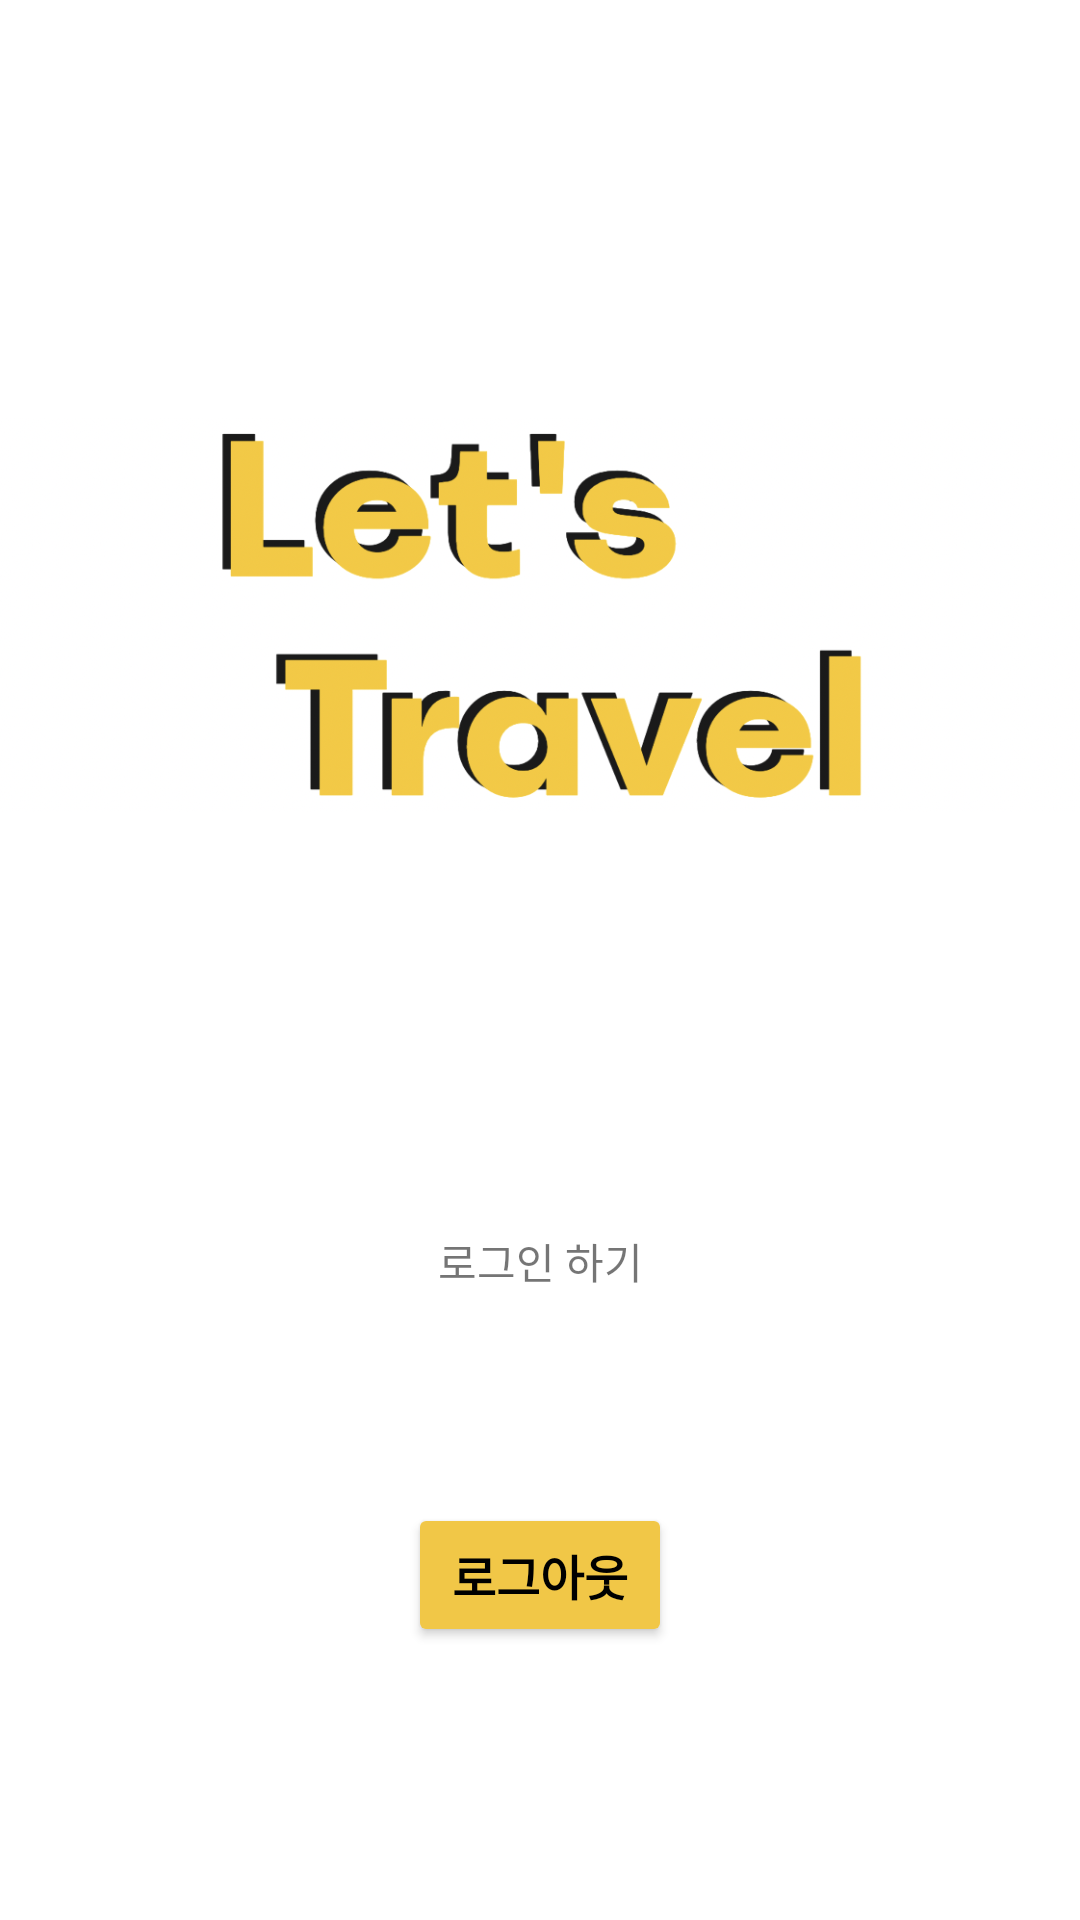

Produce the Android XML layout that renders to this screen, including the resource entries it uses.
<!-- AndroidManifest.xml: application theme Theme.LetsTravel -->
<!-- res/layout/fragment_mypage.xml -->
<?xml version="1.0" encoding="utf-8"?>
<layout xmlns:android="http://schemas.android.com/apk/res/android"
    xmlns:app="http://schemas.android.com/apk/res-auto"
    xmlns:tools="http://schemas.android.com/tools">

    <data>

        <import type="android.view.View" />

        <variable
            name="viewmodel"
            type="com.example.letstravel.fragment.mypage.MyPageViewModel" />
    </data>

    <androidx.constraintlayout.widget.ConstraintLayout
        android:layout_width="match_parent"
        android:layout_height="match_parent"
        android:background="@color/white"
        tools:context=".MainActivity">

        <ImageView
            android:id="@+id/iv_logo"
            android:layout_width="wrap_content"
            android:layout_height="wrap_content"
            android:src="@drawable/ic_logo"
            app:layout_constraintEnd_toEndOf="parent"
            app:layout_constraintStart_toStartOf="parent"
            app:layout_constraintTop_toTopOf="parent" />

        <TextView
            android:id="@+id/tv_login"
            android:layout_width="match_parent"
            android:layout_height="wrap_content"
            android:gravity="center"
            android:text="로그인 하기"
            app:layout_constraintTop_toBottomOf="@id/iv_logo" />


        <Button
            android:id="@+id/btn_logout"
            android:layout_width="wrap_content"
            android:layout_height="wrap_content"
            android:backgroundTint="#F1C747"
            android:gravity="center"
            android:text="로그아웃"
            android:textColor="@color/black"
            android:textSize="16sp"
            android:textStyle="bold"
            android:visibility="@{viewmodel.isLogin ? View.VISIBLE : View.INVISIBLE}"
            app:layout_constraintBottom_toBottomOf="parent"
            app:layout_constraintEnd_toEndOf="parent"
            app:layout_constraintStart_toStartOf="parent"
            app:layout_constraintTop_toBottomOf="@id/iv_logo" />

        <ImageButton
            android:id="@+id/btn_kakao"
            android:layout_width="50dp"
            android:layout_height="50dp"
            android:background="@drawable/custom_login_btn"
            android:visibility="@{viewmodel.isLogin ? View.INVISIBLE : View.VISIBLE}"
            app:layout_constraintBottom_toBottomOf="parent"
            app:layout_constraintEnd_toStartOf="@+id/btn_naver"
            app:layout_constraintStart_toStartOf="parent"
            app:layout_constraintTop_toBottomOf="@id/iv_logo" />


        <ImageButton
            android:id="@+id/btn_naver"
            android:layout_width="50dp"
            android:layout_height="50dp"
            android:background="@drawable/ic_naver"
            android:visibility="@{viewmodel.isLogin ? View.INVISIBLE : View.VISIBLE}"
            app:layout_constraintBottom_toBottomOf="parent"
            app:layout_constraintEnd_toEndOf="parent"
            app:layout_constraintStart_toEndOf="@id/btn_kakao"
            app:layout_constraintTop_toBottomOf="@id/iv_logo" />


    </androidx.constraintlayout.widget.ConstraintLayout>
</layout>
<!-- resources referenced by this layout -->
<resources>
  <color name="black">#FF000000</color>
  <color name="white">#FFFFFFFF</color>
  <!-- drawable custom_login_btn (drawable) -->
  <?xml version="1.0" encoding="utf-8"?>
  <layer-list xmlns:android="http://schemas.android.com/apk/res/android">
      <item
          android:width="50dp"
          android:height="50dp">
          <shape android:shape="oval">
              <solid android:color="#FEE500" />
  
          </shape>
      </item>
      <item
          android:gravity="center"
          android:width="25dp"
          android:height="25dp"
          android:drawable="@drawable/ic_kakao" />
  </layer-list>
  <!-- drawable ic_logo: png bitmap (drawable, 187182 bytes) -->
  <style name="Theme.LetsTravel" parent="Theme.AppCompat.DayNight.DarkActionBar">
          
          <item name="colorPrimary">#1A74BC</item>
          <item name="colorPrimaryVariant">@color/purple_700</item>
          <item name="colorOnPrimary">@color/white</item>
          
          <item name="colorSecondary">@color/teal_200</item>
          <item name="colorSecondaryVariant">@color/teal_700</item>
          <item name="colorOnSecondary">@color/black</item>
          
          <item name="android:statusBarColor">?attr/colorPrimaryVariant</item>
          
  
      </style>
  <color name="purple_700">#FF3700B3</color>
  <color name="teal_200">#FF03DAC5</color>
  <color name="teal_700">#FF018786</color>
</resources>
